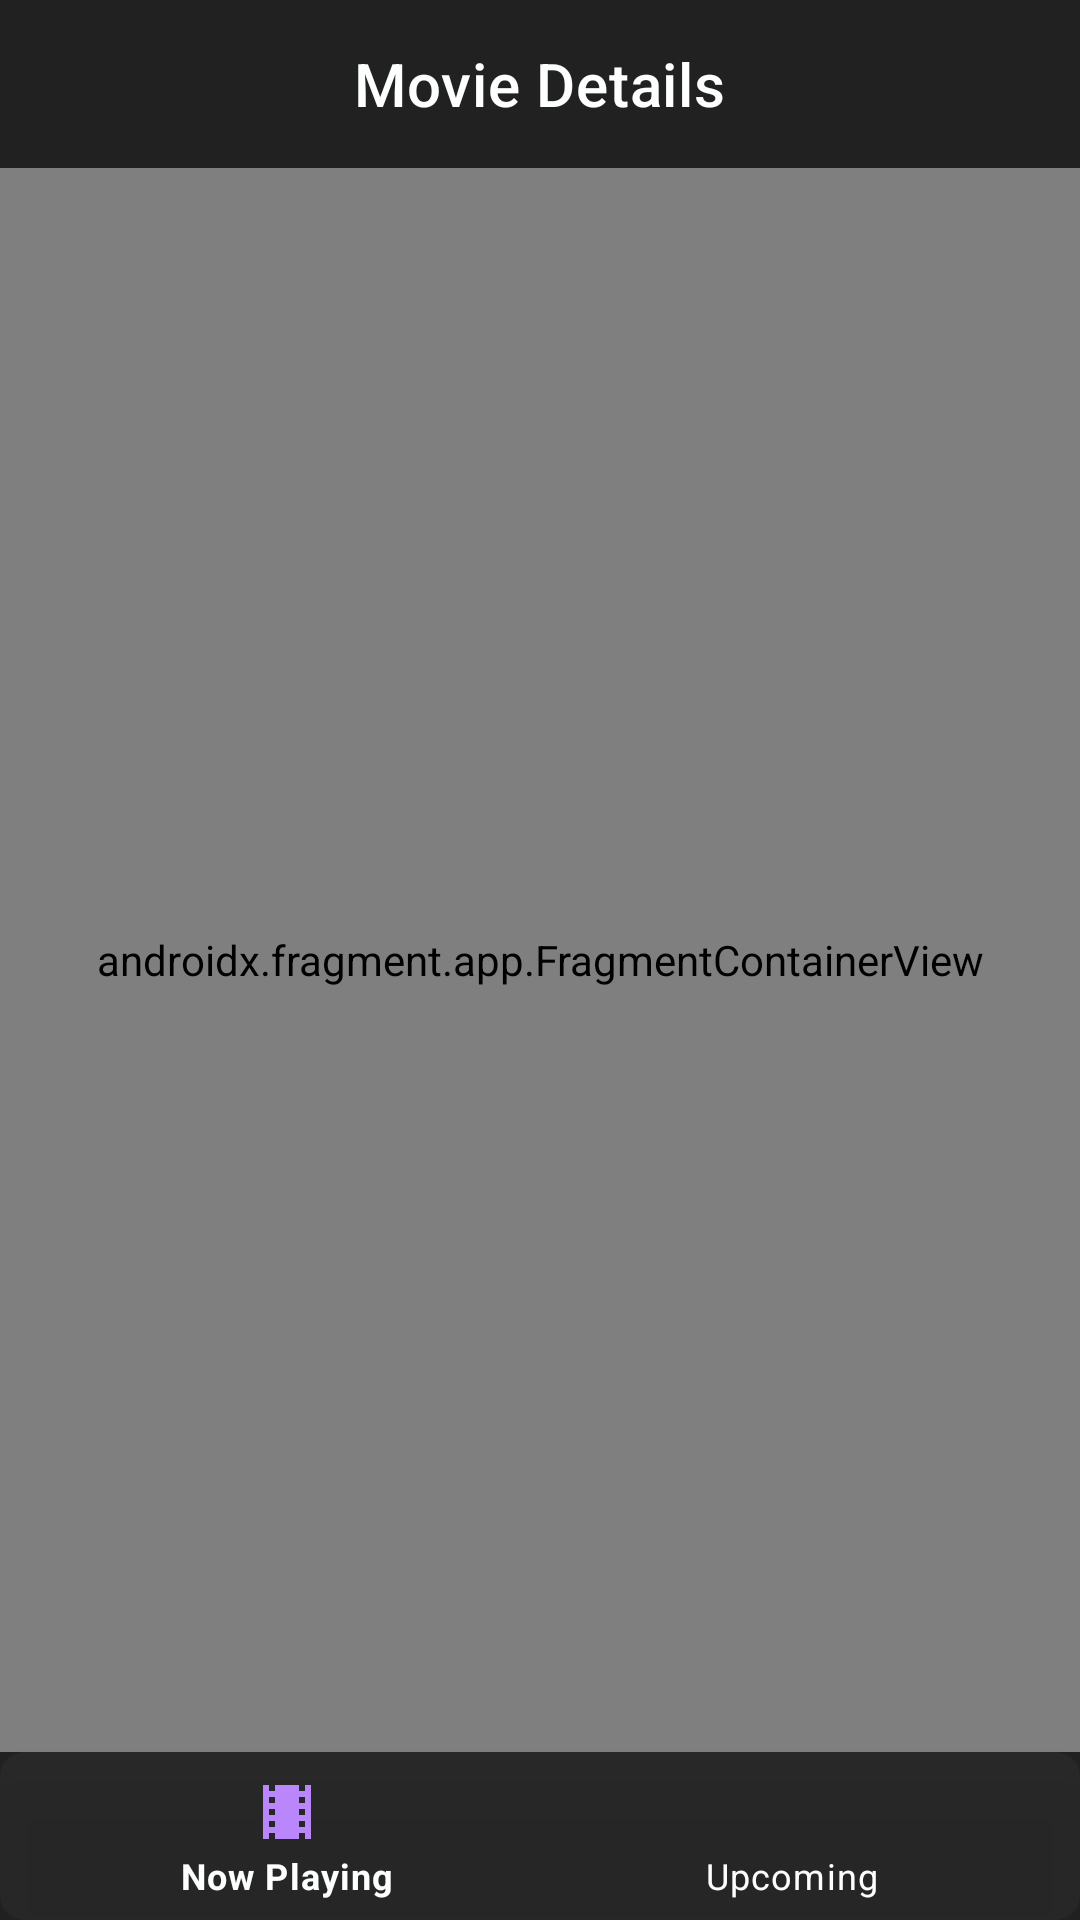

The Android layout XML behind this screen, and the referenced resources:
<!-- AndroidManifest.xml: application theme Theme.MaterialComponents.NoActionBar -->
<!-- res/layout/activity_main_menu.xml -->
<?xml version="1.0" encoding="utf-8"?>
<androidx.constraintlayout.widget.ConstraintLayout xmlns:android="http://schemas.android.com/apk/res/android"
    xmlns:app="http://schemas.android.com/apk/res-auto"
    xmlns:tools="http://schemas.android.com/tools"
    android:id="@+id/constraint_main_menu"
    android:layout_width="match_parent"
    android:layout_height="match_parent"
    android:background="@color/black"
    tools:context="com.mobileapplicationdevelopment.themoviedb.View.MainMenuActivity">

    <com.google.android.material.appbar.MaterialToolbar
        android:id="@+id/toolbar_main_menu"
        android:layout_width="match_parent"
        android:layout_height="wrap_content"
        android:minHeight="?attr/actionBarSize"
        android:textAlignment="center"
        android:theme="?attr/actionBarTheme"
        app:layout_constraintEnd_toEndOf="parent"
        app:layout_constraintStart_toStartOf="parent"
        app:layout_constraintTop_toTopOf="parent"
        app:title="Movie Details"
        app:titleCentered="true"
        app:titleTextColor="@color/white" />

    <LinearLayout
        android:id="@+id/linearLayout2"
        android:layout_width="match_parent"
        android:layout_height="0dp"
        android:orientation="vertical"
        app:layout_constraintBottom_toBottomOf="parent"
        app:layout_constraintEnd_toEndOf="parent"
        app:layout_constraintStart_toStartOf="parent"
        app:layout_constraintTop_toBottomOf="@+id/toolbar_main_menu">

        <androidx.constraintlayout.widget.ConstraintLayout
            android:layout_width="match_parent"
            android:layout_height="match_parent">

            <androidx.fragment.app.FragmentContainerView
                android:id="@+id/navigation_fragment_main_menu"
                android:name="androidx.navigation.fragment.NavHostFragment"
                android:layout_width="0dp"
                android:layout_height="0dp"
                app:defaultNavHost="true"
                app:layout_constraintBottom_toTopOf="@+id/bottom_navigation_view_main_menu"
                app:layout_constraintEnd_toEndOf="parent"
                app:layout_constraintHorizontal_bias="0.0"
                app:layout_constraintStart_toStartOf="parent"
                app:layout_constraintTop_toTopOf="parent"
                app:navGraph="@navigation/menu_navigation" />

            <com.google.android.material.bottomnavigation.BottomNavigationView
                android:id="@+id/bottom_navigation_view_main_menu"
                android:layout_width="0dp"
                android:layout_height="wrap_content"
                android:background="@drawable/background_bottom_navigation"
                app:itemTextColor="@color/white"
                app:layout_constraintBottom_toBottomOf="parent"
                app:layout_constraintEnd_toEndOf="@+id/navigation_fragment_main_menu"
                app:layout_constraintStart_toStartOf="@+id/navigation_fragment_main_menu"
                app:menu="@menu/main_menu" />

        </androidx.constraintlayout.widget.ConstraintLayout>

    </LinearLayout>

</androidx.constraintlayout.widget.ConstraintLayout>
<!-- resources referenced by this layout -->
<resources>
  <color name="black">#FF212121</color>
  <color name="white">#FFFDFEFE</color>
  <!-- drawable background_bottom_navigation (drawable) -->
  <?xml version="1.0" encoding="utf-8"?>
  <shape xmlns:android="http://schemas.android.com/apk/res/android">
      <solid android:color="#403C3C3C" />
      <corners android:radius="8dp" />
  </shape>
</resources>
